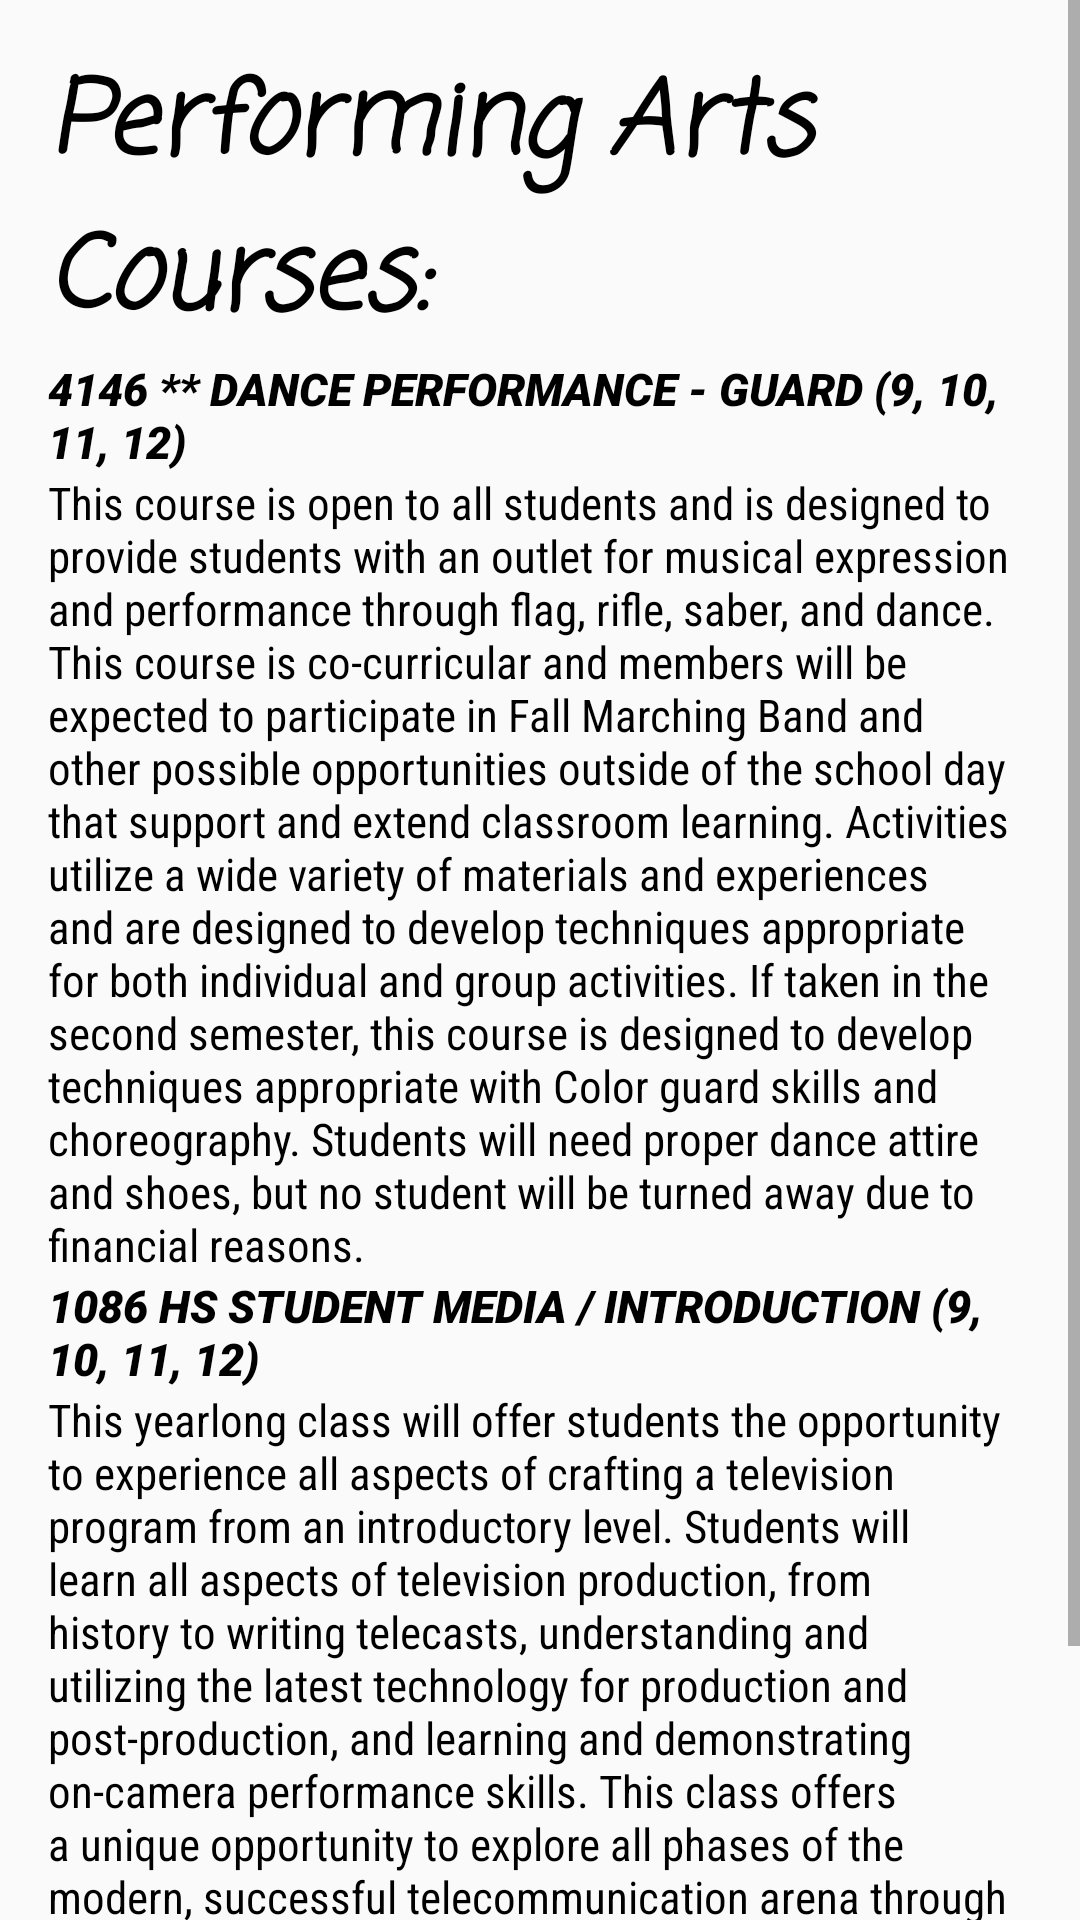

Android layout source for this screen:
<!-- AndroidManifest.xml: application theme Theme.Schedbuddy -->
<!-- res/layout/performing_courses.xml -->
<?xml version="1.0" encoding="utf-8"?>
<ScrollView
    xmlns:android="http://schemas.android.com/apk/res/android"
    android:layout_width="match_parent"
    android:layout_height="match_parent">

    <LinearLayout
        android:layout_width="match_parent"
        android:layout_height="wrap_content"
        android:orientation="vertical"
        android:padding="16dp">

        <TextView
            android:id="@+id/pFCourses"
            android:layout_width="match_parent"
            android:layout_height="wrap_content"
            android:fontFamily="casual"
            android:text="Performing Arts Courses:"
            android:textAllCaps="false"
            android:textColor="@color/black"
            android:textSize="34sp"
            android:textStyle="bold|italic" />
        <TextView
            android:id="@+id/preDance"
            android:layout_width="match_parent"
            android:layout_height="wrap_content"
            android:fontFamily="sans-serif-black"
            android:text="4146 ** DANCE PERFORMANCE - GUARD (9, 10, 11, 12)"
            android:textAllCaps="false"
            android:textColor="@color/black"
            android:textSize="15sp"
            android:textStyle="bold|italic" />

        <TextView
            android:id="@+id/dance"
            android:layout_width="match_parent"
            android:layout_height="wrap_content"
            android:fontFamily="sans-serif-condensed"
            android:text="This course is open to all students and is designed to provide
students with an outlet for musical expression and performance through flag, rifle, saber, and dance. This course is
co-curricular and members will be expected to participate in Fall Marching Band and other possible opportunities
outside of the school day that support and extend classroom learning. Activities utilize a wide variety of materials and
experiences and are designed to develop techniques appropriate for both individual and group activities. If taken in the
second semester, this course is designed to develop techniques appropriate with Color guard skills and choreography.
Students will need proper dance attire and shoes, but no student will be turned away due to financial reasons."
            android:textAllCaps="false"
            android:textColor="@color/black"
            android:textSize="15sp" />

        <TextView
            android:id="@+id/preMedia"
            android:layout_width="match_parent"
            android:layout_height="wrap_content"
            android:fontFamily="sans-serif-black"
            android:text="1086 HS STUDENT MEDIA / INTRODUCTION (9, 10, 11, 12)"
            android:textAllCaps="false"
            android:textColor="@color/black"
            android:textSize="15sp"
            android:textStyle="bold|italic" />

        <TextView
            android:id="@+id/media"
            android:layout_width="match_parent"
            android:layout_height="wrap_content"
            android:fontFamily="sans-serif-condensed"
            android:text="This yearlong class will offer students the opportunity to
experience all aspects of crafting a television program from an introductory level. Students will learn all aspects of
television production, from history to writing telecasts, understanding and utilizing the latest technology for production
and post-production, and learning and demonstrating on-camera performance skills. This class offers a unique
opportunity to explore all phases of the modern, successful telecommunication arena through hands-on participation. The
final products may include student-generated announcements for the building, special projects and possibly expansion to
a variety of community programs. Requirement: Application. This course does not count as an English credit."
            android:textAllCaps="false"
            android:textColor="@color/black"
            android:textSize="15sp" />

    </LinearLayout>
</ScrollView>
<!-- resources referenced by this layout -->
<resources>
  <style name="Theme.Schedbuddy" parent="android:Theme.Material.Light.NoActionBar" />
  <!-- not gathered from this repository: default colours our renderer supplied (Android Studio template values) -->
  <color name="black">#FF000000</color>
</resources>
